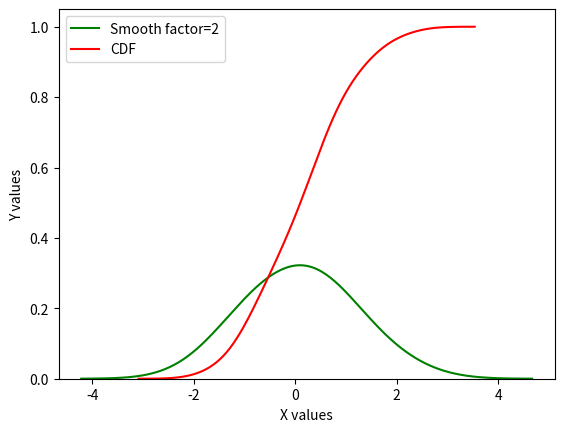

Write Python code to recreate this figure.
import matplotlib.pyplot as plt
import seaborn as sns
import numpy as np

data0 = np.random.normal(0, 1.0, size=(100,))
sns.kdeplot(data0, color='g', bw_adjust=2, label='Smooth factor=2')
sns.kdeplot(data0, color='r', cumulative=True, label='CDF')
plt.legend()
plt.xlabel('X values')
plt.ylabel('Y values')
plt.show()
